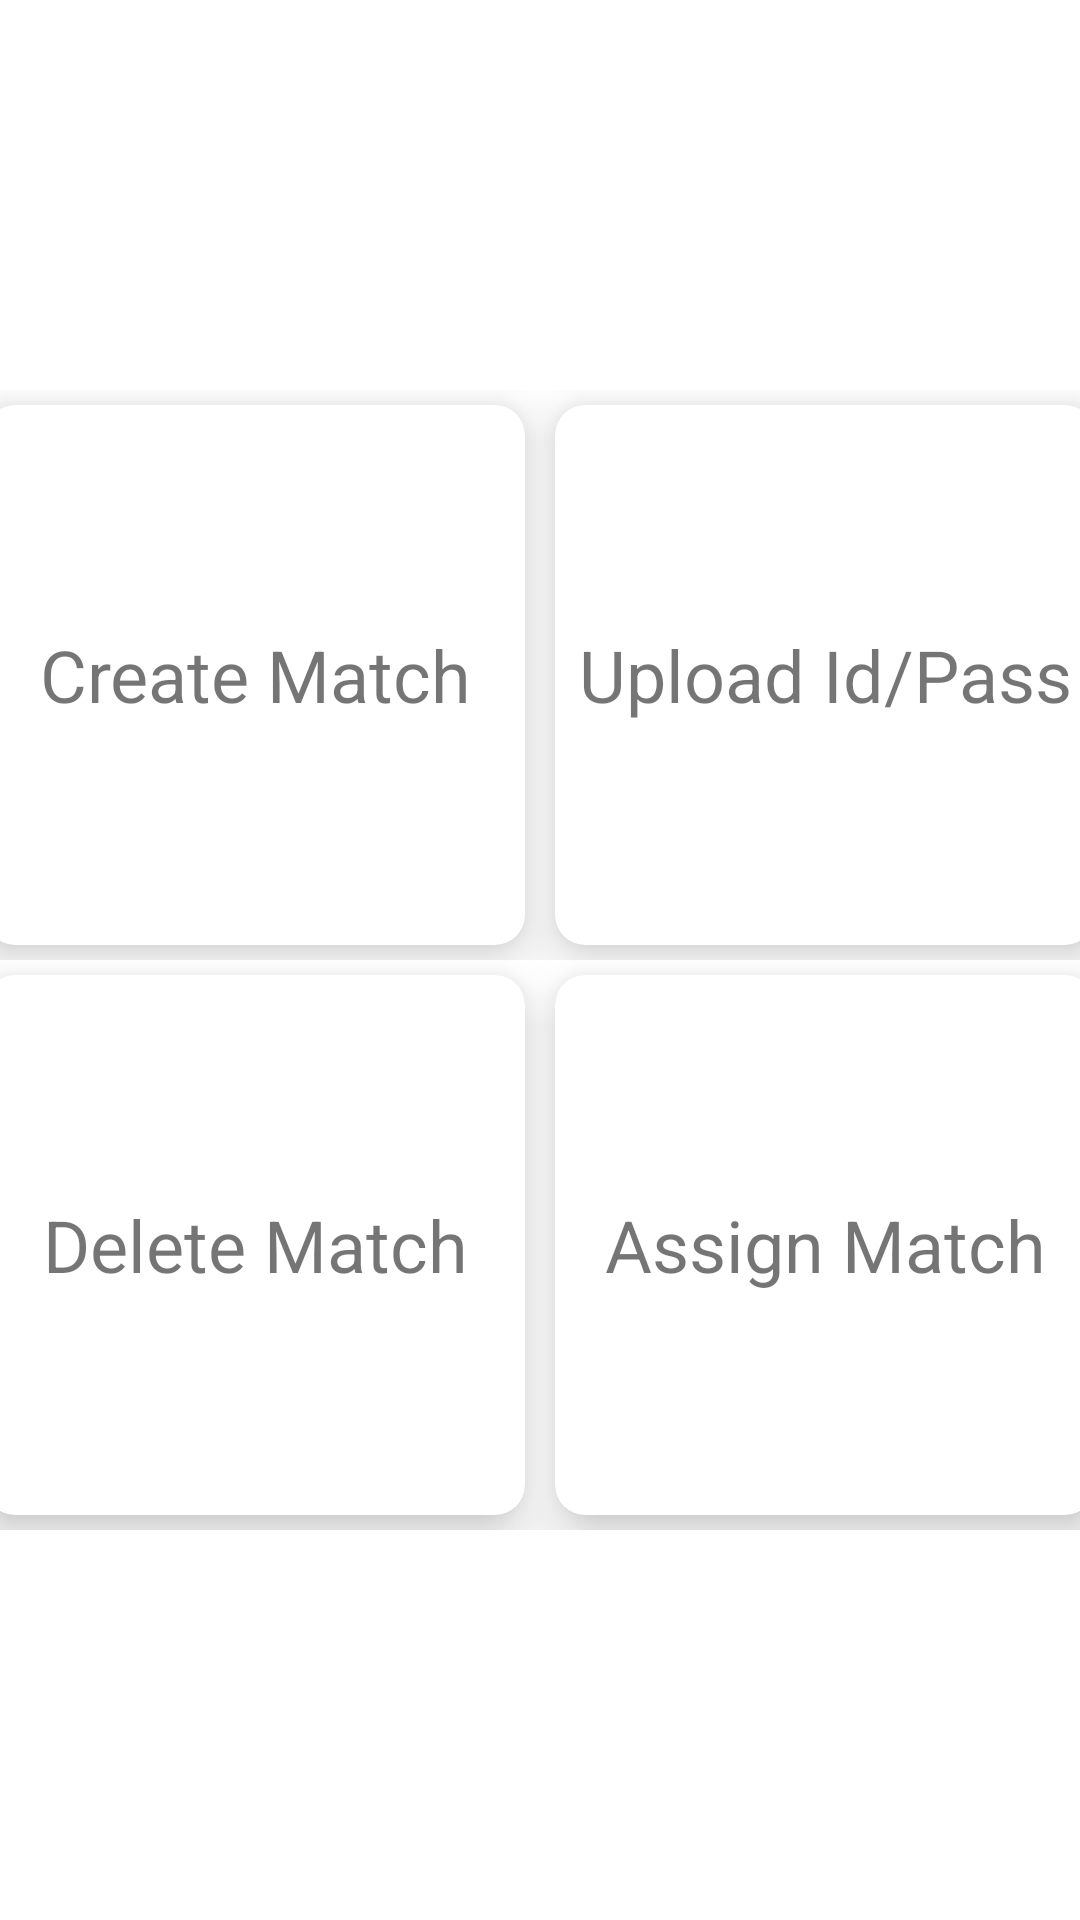

Here is an Android app screen rendered from its layout file. Give the layout XML and the strings, colors and styles it references.
<!-- AndroidManifest.xml: application theme Theme.BGMIAdminApp -->
<!-- res/layout/activity_main.xml -->
<?xml version="1.0" encoding="utf-8"?>
<FrameLayout xmlns:android="http://schemas.android.com/apk/res/android"
    xmlns:app="http://schemas.android.com/apk/res-auto"
    xmlns:tools="http://schemas.android.com/tools"
    android:id="@+id/frameLayout"
    android:tag="home"
    android:layout_width="match_parent"
    android:layout_height="match_parent"
    tools:context=".MainActivity">

    <LinearLayout
        android:layout_width="match_parent"
        android:layout_height="match_parent"
        android:orientation="vertical"
        android:gravity="center">

        <LinearLayout
            android:layout_width="match_parent"
            android:layout_height="wrap_content"
            android:orientation="horizontal"
            android:gravity="center">

            <com.google.android.material.card.MaterialCardView
                android:layout_width="180dp"
                android:layout_height="180dp"
                android:id="@+id/createMatch"
                android:layout_margin="5dp"
                app:cardCornerRadius="10dp"
                app:cardElevation="10dp">
                <LinearLayout
                    android:layout_width="match_parent"
                    android:layout_height="match_parent">

                    <TextView
                        android:layout_width="match_parent"
                        android:layout_height="match_parent"
                        android:text="Create Match"
                        android:textSize="24sp"
                        android:gravity="center"/>

                </LinearLayout>
            </com.google.android.material.card.MaterialCardView>
            <com.google.android.material.card.MaterialCardView
                android:layout_width="180dp"
                android:layout_height="180dp"
                android:id="@+id/uploadIdPass"
                android:layout_margin="5dp"
                app:cardCornerRadius="10dp"
                app:cardElevation="10dp">
                <LinearLayout
                    android:layout_width="match_parent"
                    android:layout_height="match_parent">

                    <TextView
                        android:layout_width="match_parent"
                        android:layout_height="match_parent"
                        android:text="Upload Id/Pass"
                        android:textSize="24sp"
                        android:gravity="center"/>

                </LinearLayout>
            </com.google.android.material.card.MaterialCardView>

        </LinearLayout>
        <LinearLayout
            android:layout_width="match_parent"
            android:layout_height="wrap_content"
            android:orientation="horizontal"
            android:gravity="center">

            <com.google.android.material.card.MaterialCardView
                android:layout_width="180dp"
                android:layout_height="180dp"
                android:id="@+id/deleteMatch"
                android:layout_margin="5dp"
                app:cardCornerRadius="10dp"
                app:cardElevation="10dp">
                <LinearLayout
                    android:layout_width="match_parent"
                    android:layout_height="match_parent">

                    <TextView
                        android:layout_width="match_parent"
                        android:layout_height="match_parent"
                        android:text="Delete Match"
                        android:textSize="24sp"
                        android:gravity="center"/>

                </LinearLayout>
            </com.google.android.material.card.MaterialCardView>

            <com.google.android.material.card.MaterialCardView
                android:layout_width="180dp"
                android:layout_height="180dp"
                android:id="@+id/assignMatch"
                android:layout_margin="5dp"
                app:cardCornerRadius="10dp"
                app:cardElevation="10dp">
                <LinearLayout
                    android:layout_width="match_parent"
                    android:layout_height="match_parent">

                    <TextView
                        android:layout_width="match_parent"
                        android:layout_height="match_parent"
                        android:text="Assign Match"
                        android:textSize="24sp"
                        android:gravity="center"/>

                </LinearLayout>
            </com.google.android.material.card.MaterialCardView>

        </LinearLayout>
    </LinearLayout>


</FrameLayout>
<!-- resources referenced by this layout -->
<resources>
  <style name="Theme.BGMIAdminApp" parent="Theme.MaterialComponents.DayNight.DarkActionBar">
          
          <item name="colorPrimary">@color/purple_500</item>
          <item name="colorPrimaryVariant">@color/purple_700</item>
          <item name="colorOnPrimary">@color/white</item>
          
          <item name="colorSecondary">@color/teal_200</item>
          <item name="colorSecondaryVariant">@color/teal_700</item>
          <item name="colorOnSecondary">@color/black</item>
          
          <item name="android:statusBarColor" tools:targetApi="l">?attr/colorPrimaryVariant</item>
          
      </style>
  <color name="purple_500">#FF6200EE</color>
  <color name="purple_700">#FF3700B3</color>
  <color name="white">#FFFFFFFF</color>
  <color name="teal_200">#FF03DAC5</color>
  <color name="teal_700">#FF018786</color>
  <color name="black">#FF000000</color>
</resources>
